Run: headless pygame with SDL's dummy video driver; simulated clock (each Clock.tick advances the game by its frame time, no real sleeping); random seed 0; keys injected as events and as key.get_pressed() state; no mouse input.
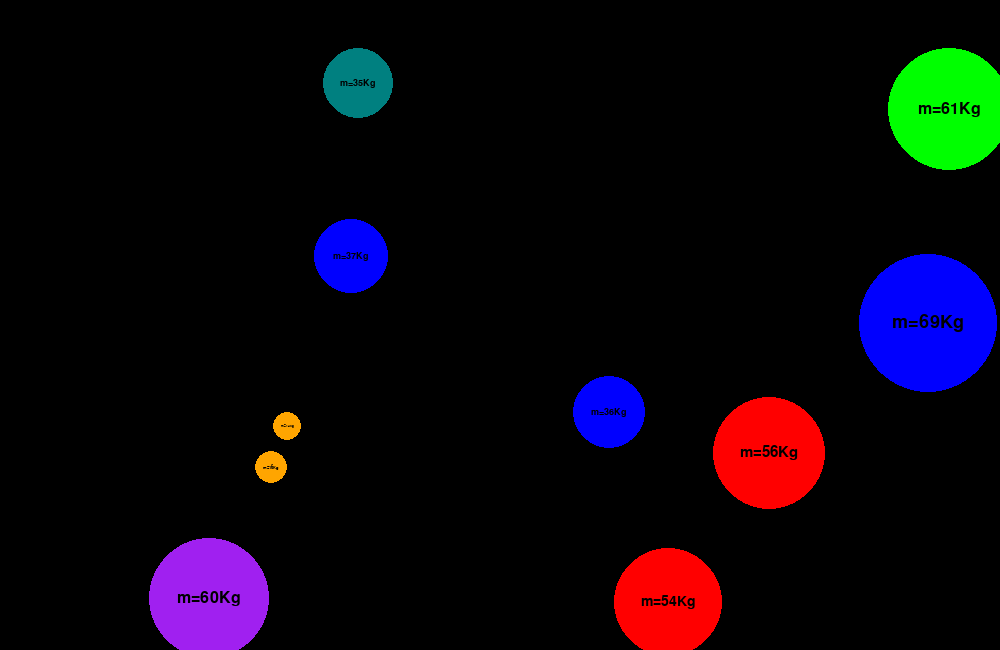
Frame 1 of 4 · flips 1–60 · no input
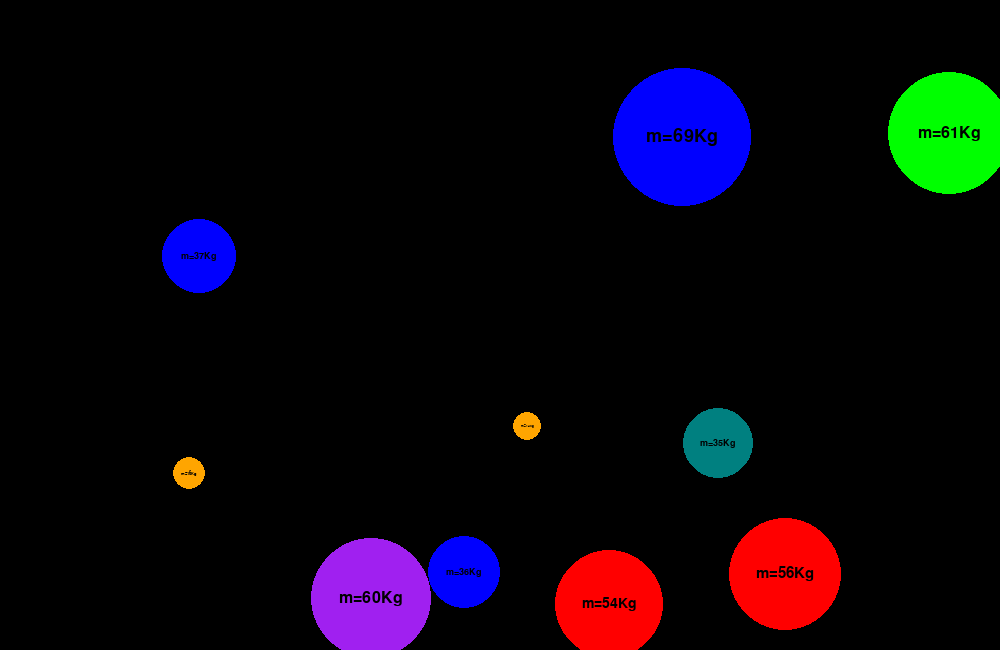
Frame 2 of 4 · flips 61–180 · tapped SPACE, RETURN · held RIGHT (→), D
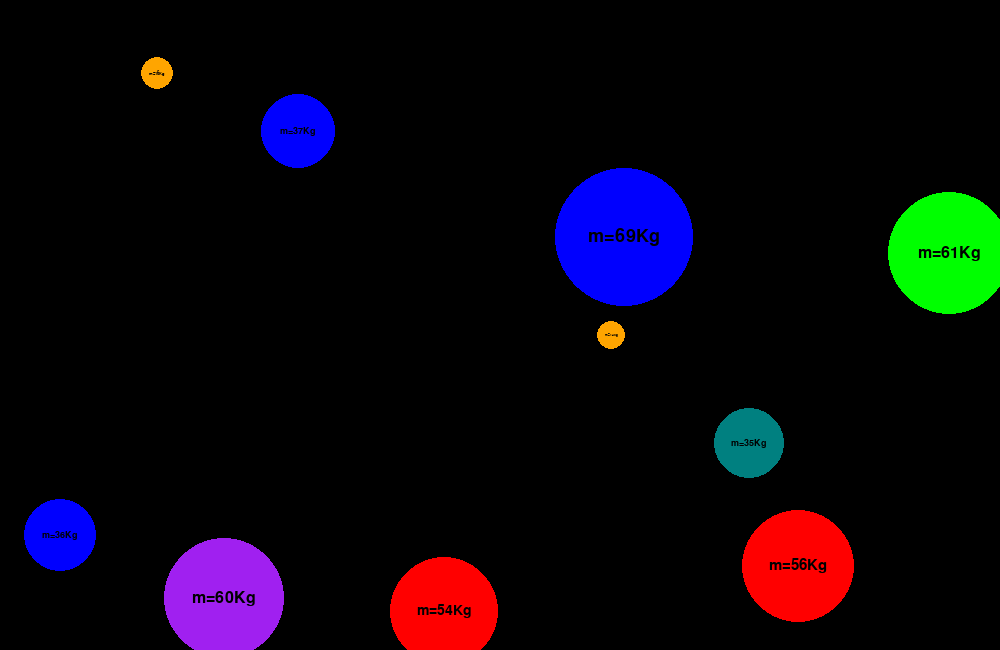
Frame 3 of 4 · flips 181–300 · held DOWN (↓), S
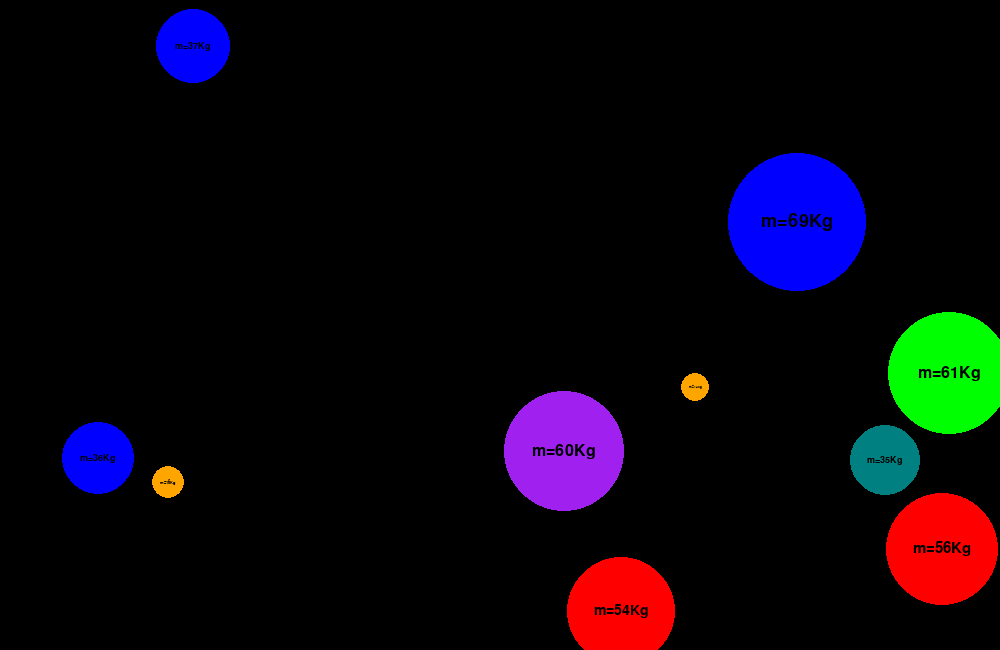
Frame 4 of 4 · flips 301–420 · held LEFT (←), A, UP (↑), W

The pygame program that drew these frames:

import pygame
import random
import math

pygame.init()

WIDTH, HEIGHT = 1000, 650
color_choices = ["green", "blue", "red", "teal", "orange", "purple", "pink"]
collision_counter = 0
max_collisions = 15

class Particle:
    def __init__(self, color, vx, vy, mass):
        self.color = color
        # Particle speed vector components
        self.Vx = vx
        self.Vy = vy
        # Particle mass in kilograms
        self.mass = mass
        # Make the size of a particle proportionate to it's size
        self.size = mass * 2
        # Create the pygame particle instance
        self.particle = pygame.Rect(random.randrange(50, WIDTH - 50), random.randrange(50, HEIGHT-50),
                                    self.size, self.size)

    def animate(self):
        """Function to animate and dipsplay particles on the screen"""
        global collision_counter
        self.particle.x += self.Vx
        self.particle.y += self.Vy

        # Detect collisions with the screen edges
        # These collisions are perfectly ellastic so we reverse the particle's speed
        if self.particle.top <= 0 or self.particle.bottom >= HEIGHT:
            collision_counter += 1
            self.Vy = -self.Vy

        if self.particle.left <= 0 or self.particle.right >= WIDTH:
            collision_counter += 1
            self.Vx = -self.Vx

        # Draw the particle
        pygame.draw.ellipse(simulation_screen, self.color, self.particle)

        # Write the mass on each particle
        txt_size = self.size // 5
        txt = pygame.font.SysFont("Arial", txt_size)
        txt = txt.render(f"m={self.mass}Kg", True, "Black")
        text_rect = txt.get_rect(center=self.particle.center)  # Center the text on the particle
        simulation_screen.blit(txt, text_rect)  # Blit the text onto the screen



    # Check for collision with another particle
    def is_colliding(self, other):
        dx = self.particle.centerx - other.particle.centerx
        dy = self.particle.centery - other.particle.centery
        distance = math.sqrt(dx ** 2 + dy ** 2)
        return distance < (self.size / 2 + other.size / 2)

    def handle_collision(self, other):
        """Handle the collision by updating the particle speeds"""
        global collision_counter
        if self.is_colliding(other):
            collision_counter += 1

            # Collision physics handling

            # Calculate new velocities before updating
            new_Vx_self = ((self.Vx * (self.mass - other.mass) + 2 * (other.mass * other.Vx))
                           / (self.mass + other.mass))
            new_Vy_self = ((self.Vy * (self.mass - other.mass) + 2 * (other.mass * other.Vy))
                           / (self.mass + other.mass))

            new_Vx_other = ((other.Vx * (other.mass - self.mass) + 2 * (self.mass * self.Vx))
                            / (self.mass + other.mass))
            new_Vy_other = ((other.Vy * (other.mass - self.mass) + 2 * (self.mass * self.Vy))
                            / (self.mass + other.mass))


            # Update velocities for both particles
            self.Vx = new_Vx_self
            self.Vy = new_Vy_self

            other.Vx = new_Vx_other
            other.Vy = new_Vy_other


            # Separate the particles to prevent "sticking"
            overlap_distance = (self.size / 2 + other.size / 2) - math.sqrt(
                (self.particle.centerx - other.particle.centerx) ** 2 +
                (self.particle.centery - other.particle.centery) ** 2)

            # Move them apart based on their velocities
            if overlap_distance > 0:
                self.particle.x += int(overlap_distance * (self.particle.centerx - other.particle.centerx) / (
                            self.size / 2 + other.size / 2))
                self.particle.y += int(overlap_distance * (self.particle.centery - other.particle.centery) / (
                            self.size / 2 + other.size / 2))
                other.particle.x -= int(overlap_distance * (self.particle.centerx - other.particle.centerx) / (
                            self.size / 2 + other.size / 2))
                other.particle.y -= int(overlap_distance * (self.particle.centery - other.particle.centery) / (
                            self.size / 2 + other.size / 2))



simulation_screen = pygame.display.set_mode((WIDTH, HEIGHT)) 	 # affichage de la fenêtre
pygame.display.set_caption("Particle Simulator") 		# affiche le titre de la fenêtre

RUNNING = True
ticker = pygame.time.Clock()


def create_particles(nb):
    """Function to initialize multiple particles"""
    particles = []

    for _ in range(nb):
        mass = random.randrange(5, 80)
        intial_Vy = random.randrange(-5, 5)
        intial_Vx = random.randrange(-5, 5)
        particles.append(Particle(random.choice(color_choices), intial_Vx, intial_Vy, mass))

    return particles

# Create the particles
particles = create_particles(10)

while RUNNING:
    for event in pygame.event.get():
        if event.type == pygame.QUIT:
            RUNNING = False

    # Fill the screen to erase the previous frame
    simulation_screen.fill((0, 0, 0))

    # Animate and detect collisions between particles
    for i, particle in enumerate(particles):
        particle.animate()

        # Check collision with other particles
        for next_particle in particles[i + 1:]:
            particle.handle_collision(next_particle)

    # Update screen
    ticker.tick(60)
    pygame.display.flip()


pygame.quit()
